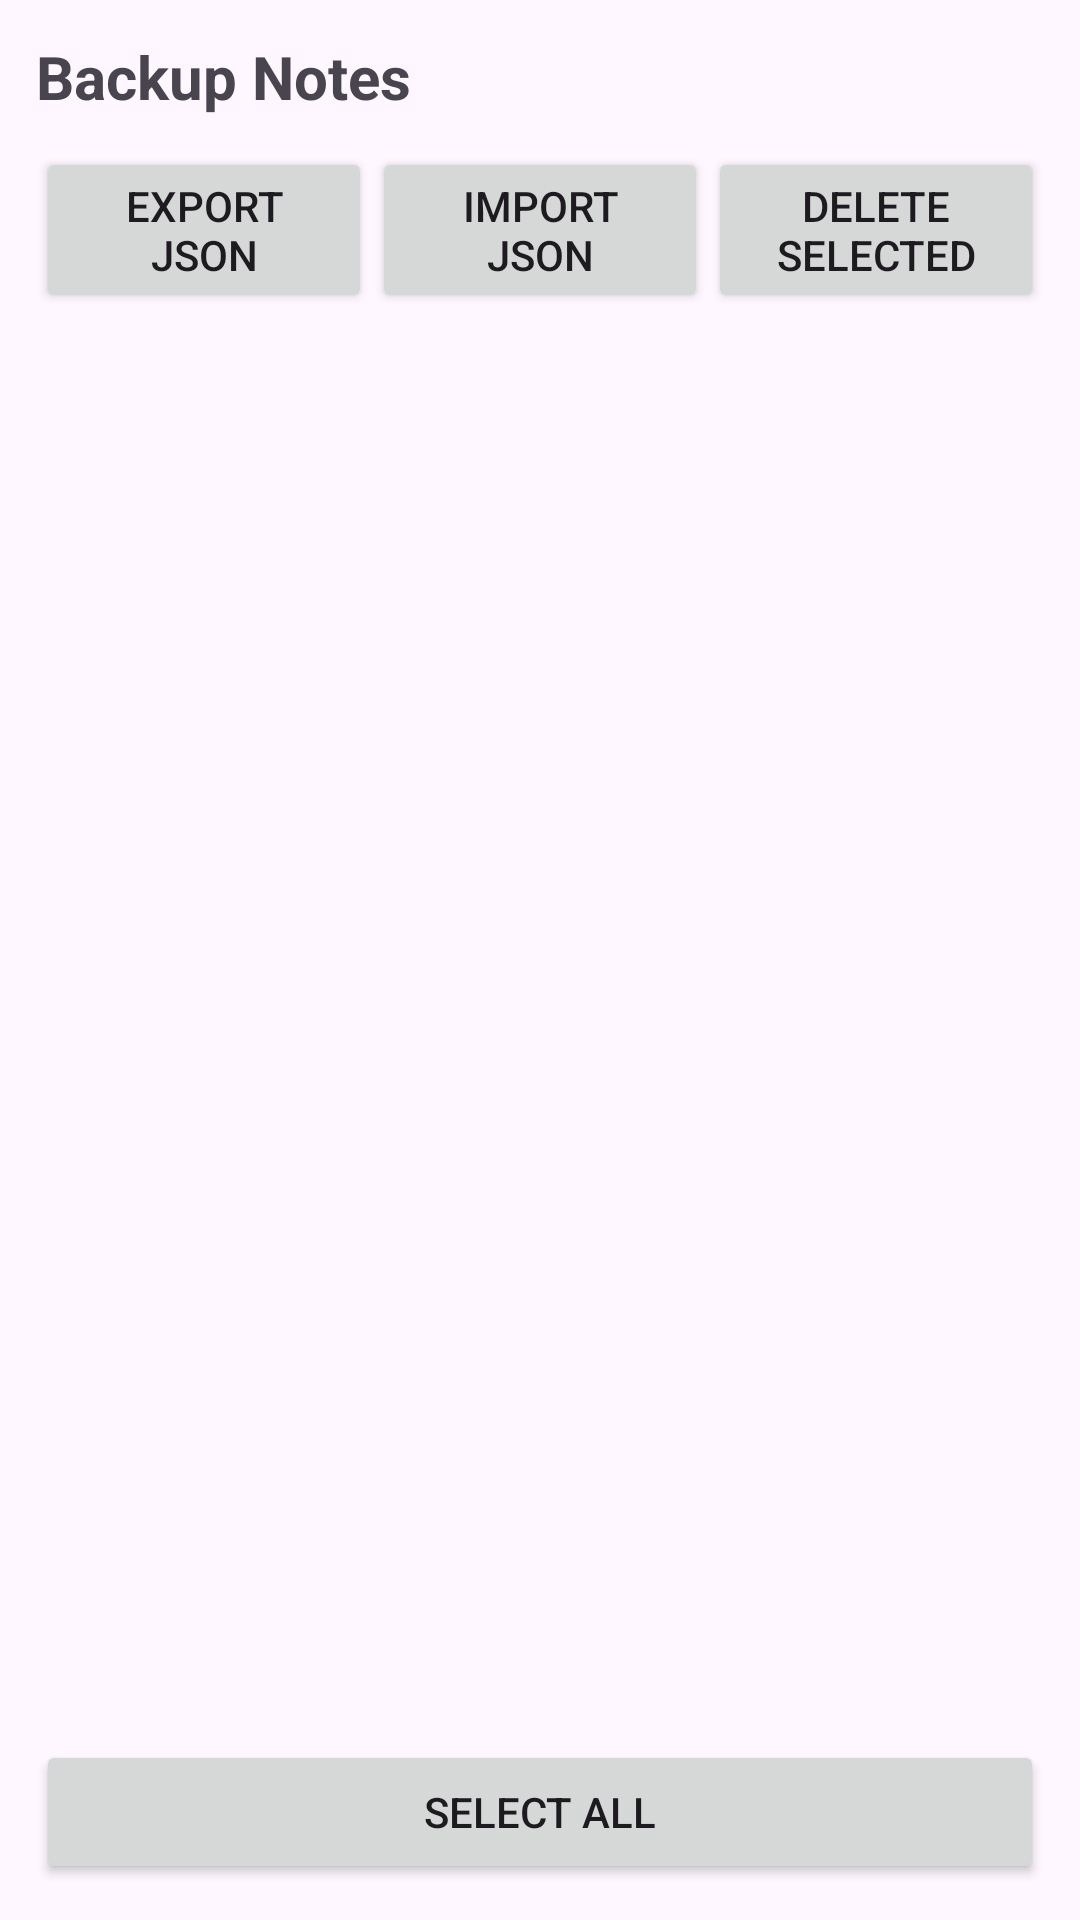

The Android layout XML behind this screen, and the referenced resources:
<!-- AndroidManifest.xml: activity theme Theme.NotesApp -->
<!-- res/layout/activity_import_export.xml -->
<?xml version="1.0" encoding="utf-8"?>
<LinearLayout xmlns:android="http://schemas.android.com/apk/res/android"
    android:layout_width="match_parent"
    android:layout_height="match_parent"
    android:orientation="vertical"
    android:padding="12dp">

    
    <TextView
        android:layout_width="match_parent"
        android:layout_height="wrap_content"
        android:text="Backup Notes"
        android:textSize="20sp"
        android:paddingBottom="10dp"
        android:textStyle="bold"/>

    
    <LinearLayout
        android:layout_width="match_parent"
        android:layout_height="wrap_content"
        android:orientation="horizontal"
        android:weightSum="3">

        <Button
            android:id="@+id/btnExport"
            android:layout_width="0dp"
            android:layout_height="wrap_content"
            android:layout_weight="1"
            android:text="Export JSON"/>

        <Button
            android:id="@+id/btnImport"
            android:layout_width="0dp"
            android:layout_height="wrap_content"
            android:layout_weight="1"
            android:text="Import JSON"/>

        <Button
            android:id="@+id/btnDeleteSelected"
            android:layout_width="0dp"
            android:layout_height="wrap_content"
            android:layout_weight="1"
            android:text="Delete Selected"/>
    </LinearLayout>

    
    <androidx.recyclerview.widget.RecyclerView
        android:id="@+id/recyclerNotes"
        android:layout_width="match_parent"
        android:layout_height="0dp"
        android:layout_weight="1"
        android:clipToPadding="false"
        android:paddingTop="8dp"
        android:paddingBottom="8dp"/>

    
    <Button
        android:id="@+id/btnSelectAll"
        android:layout_width="match_parent"
        android:layout_height="wrap_content"
        android:text="Select All"
        android:layout_marginTop="8dp"/>

    

         



</LinearLayout>
<!-- resources referenced by this layout -->
<resources>
  <style name="Theme.NotesApp" parent="Base.Theme.NotesApp" />
  <style name="Base.Theme.NotesApp" parent="Theme.Material3.DayNight.NoActionBar">
  
          
          <item name="colorPrimary">@color/primary</item>
          <item name="colorSecondary">@color/secondary</item>
  
          <item name="colorSurface">@color/surface_light</item>
          <item name="colorOnSurface">@color/on_surface_light</item>
  
          <item name="android:statusBarColor">@color/surface_light</item>
  
      </style>
  <color name="primary">#6C63FF</color>
  <color name="secondary">#03DAC5</color>
  <color name="surface_light">#FFFFFF</color>
  <color name="on_surface_light">#1C1B1F</color>
</resources>
